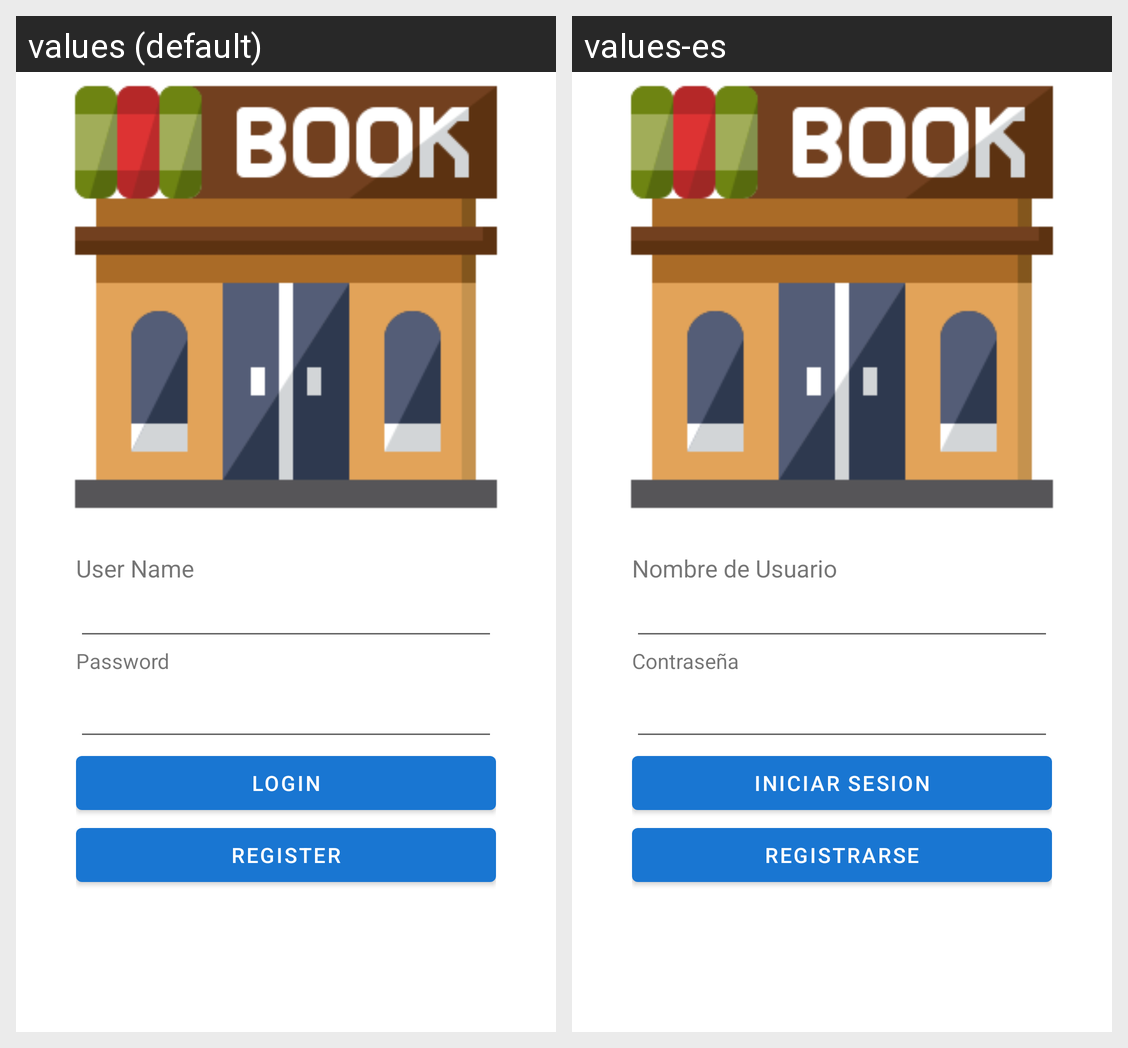

Strings drawn on this Android screen and how each of the app's shown locales translates them:
Android screen res/layout/activity_login.xml rendered under 2 locales, left to right: values (default), values-es. Device: Nexus 5 (rendered at 1080×1920; each locale shown at half size, 540×960, under a caption strip naming it); theme Theme.BestRead.
Strings drawn on this screen, with the default value and each locale's value (text and hints the layout hard-codes, and strings that could not be matched under every locale, appear in the picture but are not listed):

username
  values: User Name
  values-es: Nombre de Usuario

loginPassword
  values: Password
  values-es: Contraseña

loginButton
  values: Login
  values-es: Iniciar Sesion

loginRegister
  values: Register
  values-es: Registrarse
